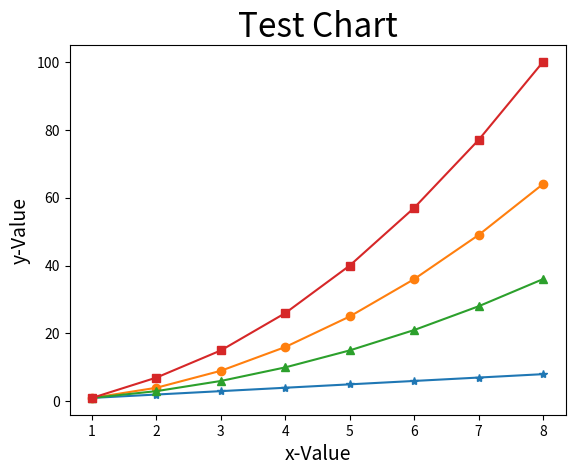

Reproduce this figure in Python.
# ch20_8.ipynb
import matplotlib.pyplot as plt

data1 = [1, 2, 3, 4, 5, 6, 7, 8]                # data1線條
data2 = [1, 4, 9, 16, 25, 36, 49, 64]           # data2線條
data3 = [1, 3, 6, 10, 15, 21, 28, 36]           # data3線條
data4 = [1, 7, 15, 26, 40, 57, 77, 100]         # data4線條

seq = [1, 2, 3, 4, 5, 6, 7, 8]
plt.plot(seq,data1,'-*',seq,data2,'-o',seq,data3,'-^',seq,data4,'-s')   
plt.title("Test Chart", fontsize=24)
plt.xlabel("x-Value", fontsize=14)
plt.ylabel("y-Value", fontsize=14)
plt.show()